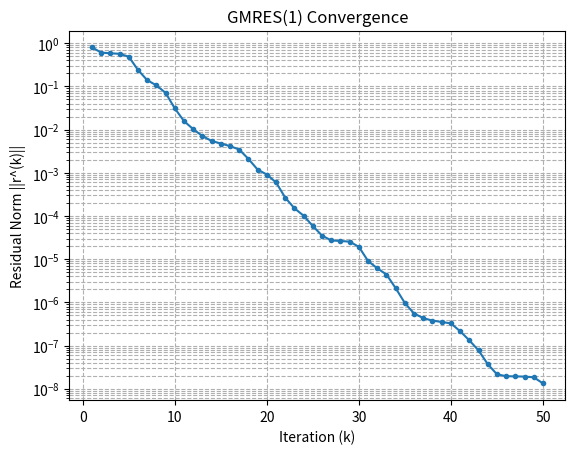

The matplotlib source for this figure:
import numpy as np
import matplotlib.pyplot as plt

A = np.array([
    [5, 4, 4, -1, 0],
    [3, 12, 4, -5, -5],
    [-4, 2, 6, 0, 3],
    [4, 5, -7, 10, 2],
    [1, 2, 5, 3, 10]
])

b = np.array([1, 1, 1, 1, 1])
x = np.array([0, 0, 0, 0, 0], dtype=float)

iterations = 50
residual_norms = []
r = b - A @ x
for k in range(iterations):
    Ar = A @ r
    
    numerator = np.dot(r, Ar)
    denominator = np.dot(Ar, Ar)
    alpha = numerator / denominator
    
    x = x + alpha * r
    
    r = r - alpha * Ar
    residual_norms.append(np.linalg.norm(r))

plt.semilogy(range(1, iterations + 1), residual_norms, marker='o', markersize=3)
plt.title('GMRES(1) Convergence')
plt.xlabel('Iteration (k)')
plt.ylabel('Residual Norm ||r^(k)||')
plt.grid(True, which="both", ls="--")
plt.show()
